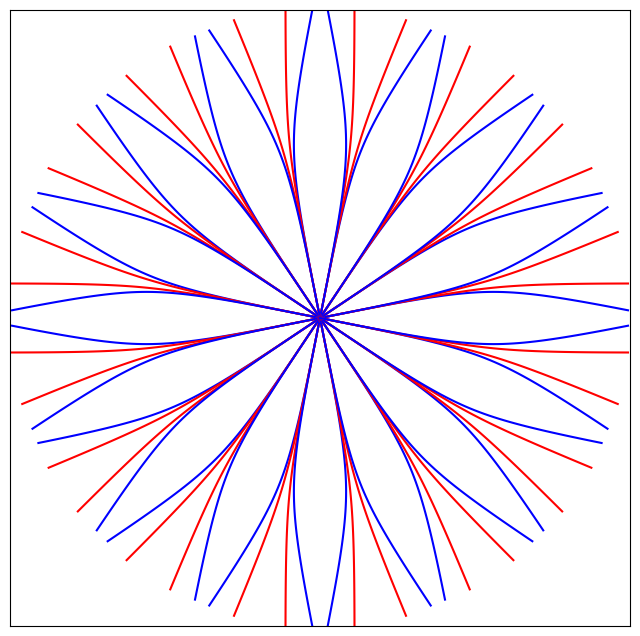

This chart was generated by the following Python code:
## For more details on this algorithm, see page 668 of Twists, Tilings and
# [redacted]
import numpy as np
import matplotlib.pyplot as pl

#constants
m = 16 #number of gores
N = 50 #number of points in each line

def unit_circle(theta):
    return np.array([np.cos(theta),np.sin(theta)])

def rotate_point(origin, point, angle):
    """
    Rotate a point counterclockwise by a given angle around a given origin.
    The angle should be given in radians.
    """
    ox, oy = origin
    px, py = point

    qx = ox + np.cos(angle) * (px - ox) - np.sin(angle) * (py - oy)
    qy = oy + np.sin(angle) * (px - ox) + np.cos(angle) * (py - oy)
    return qx, qy

def rotate_line(origin, points_x, points_y, angle):
    rotated_points_x = []
    rotated_points_y = []
    for point in zip(points_x, points_y):
        px, py = rotate_point(origin, point, angle)
        rotated_points_x.append(px)
        rotated_points_y.append(py)
    return np.array(rotated_points_x), np.array(rotated_points_y)

def surface_profile():
    theta = np.linspace(0.3,np.pi,N)
    z = np.cos(theta)+1.
    x = 1.5*np.sin(theta)
    return np.flip(x), np.flip(z)

def distance(p1,p2):
    return np.sqrt((p1[0]-p2[0])**2. +
                   (p1[1]-p2[1])**2.)

def plot(x_in,y_in,linetype):
    x = []
    y = []
    for i in range(N):
        x.append(x_in[i])
        y.append(y_in[i])
    pl.plot(x,y,linetype)

x, z = surface_profile()
r=[]
for i in range(N):
    if i == 0:
        r.append(0.0)
    else:
        r.append(r[i-1] + np.sqrt((x[i] - x[i-1])**2.0 + (z[i]-z[i-1])**2.0))

r = np.array(r)
w = x*np.tan(np.pi/m)

a = np.array([
    r[i]*unit_circle(0.0) for i in range(N)
])

b = np.array([
    a[i] + w[i]*unit_circle(np.pi/2) for i in range(N)
])

c = np.array([
    b[i] + 0.5*(r[i]*np.tan(np.pi/m)-w[i]) * unit_circle(np.pi/2.0) for i in range(N)
])

f = np.array([
    r[i]*unit_circle(2*np.pi/m) for i in range(N)
])

e = np.array([
    f[i] + w[i]*unit_circle(2*np.pi/m - np.pi/2) for i in range(N)
])

d = np.array([
    e[i] + 0.5*(r[i]*np.tan(np.pi/m)-w[i]) * unit_circle(2*np.pi/m - np.pi/2.0) for i in range(N)
])

for i in range(m):
    for line, colour in zip([b,c,d,e],["blue","red","red","blue"]):
        rotated_points_x, rotated_points_y = rotate_line((0,0), line[:,0], line[:,1], 2*np.pi/m*i)
        plot(rotated_points_x,rotated_points_y,colour)
pl.axis('equal')
maximum = max(a[:,0])
pl.xlim(-maximum,maximum)
pl.ylim(-maximum,maximum)
frame1 = pl.gca()
frame1.axes.get_xaxis().set_visible(False)
frame1.axes.get_yaxis().set_visible(False)
fig = pl.gcf()
fig.set_size_inches(8,8)
pl.savefig("crease_pattern_thick_flange.svg")
